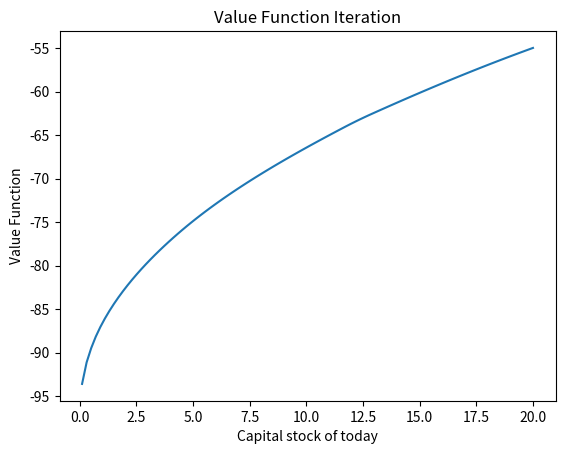

This chart was generated by the following Python code:
#NOW ADDING LABOR

import numpy as np
from numpy import vectorize
import sympy as sy
import math as mt
import scipy.optimize as sc
from scipy.optimize import fsolve
import matplotlib.pyplot as plt
import scipy.sparse as sp


# Parametrization of the model:

theeta = 0.679      # labor share
beta = 0.988        # discount factor
delta = 0.013       # depreciation rate

css=0.8341
iss=0.1659
hss=0.29999
kss=12.765
kappa=5.24
v=2.0

ki = np.array(np.linspace(0.1, 20, 100))
kj = np.array(np.linspace(0.1, 20, 100))
hi = np.array(np.linspace(0.01, 0.6, 100))

from itertools import product
Inputs = list(product(hi, kj,ki))
Inputs =np.array(Inputs)

hi=Inputs[:,0]
kj=Inputs[:,1]
ki=Inputs[:,2]


@vectorize
def M(ki,kj,hi):
         return np.log(pow(ki, 1-theeta)*pow(hi, theeta) - kj + (1-delta)*ki)-kappa*pow(hi,1+1/v)/(1+1/v)
M = M(ki, kj,hi)
M = np.nan_to_num(M)
M[M == 0] = -100000
M=np.split(M,10000)

for i in range(0,10000):
       M[i] =np.reshape(M[i],[1,100])
M=np.reshape(M,[10000,100])   
M=np.transpose(M)    

V=np.zeros([100,10000])

X = M + beta*V
X = np.nan_to_num(X)
X[X == 0.0000] = -100000
Vs1 = np.max(X, axis=1)
V=np.zeros([100,1])

diffVs = Vs1 - V

count = 0

#Loop:

while count <500:
    
    Vs = Vs1
    V=np.tile(Vs,100)
    V=np.reshape(V,[10000,1])
    V=np.tile(V,100)
    V=np.transpose(V)

    X = M + beta*V
    X = np.nan_to_num(X)
    
    Vs1 = np.amax(X, axis=1)
    diffVs = Vs1 - Vs
    
    count = count+ 1

#Plot the capital stock today w.r.t. Value function
    
    
    
ki = np.array(np.linspace(0.1, 20, 100))

plt.figure()
plt.plot(ki, Vs1)
plt.title('Value Function Iteration')
plt.ylabel('Value Function')
plt.xlabel('Capital stock of today')
plt.show()
